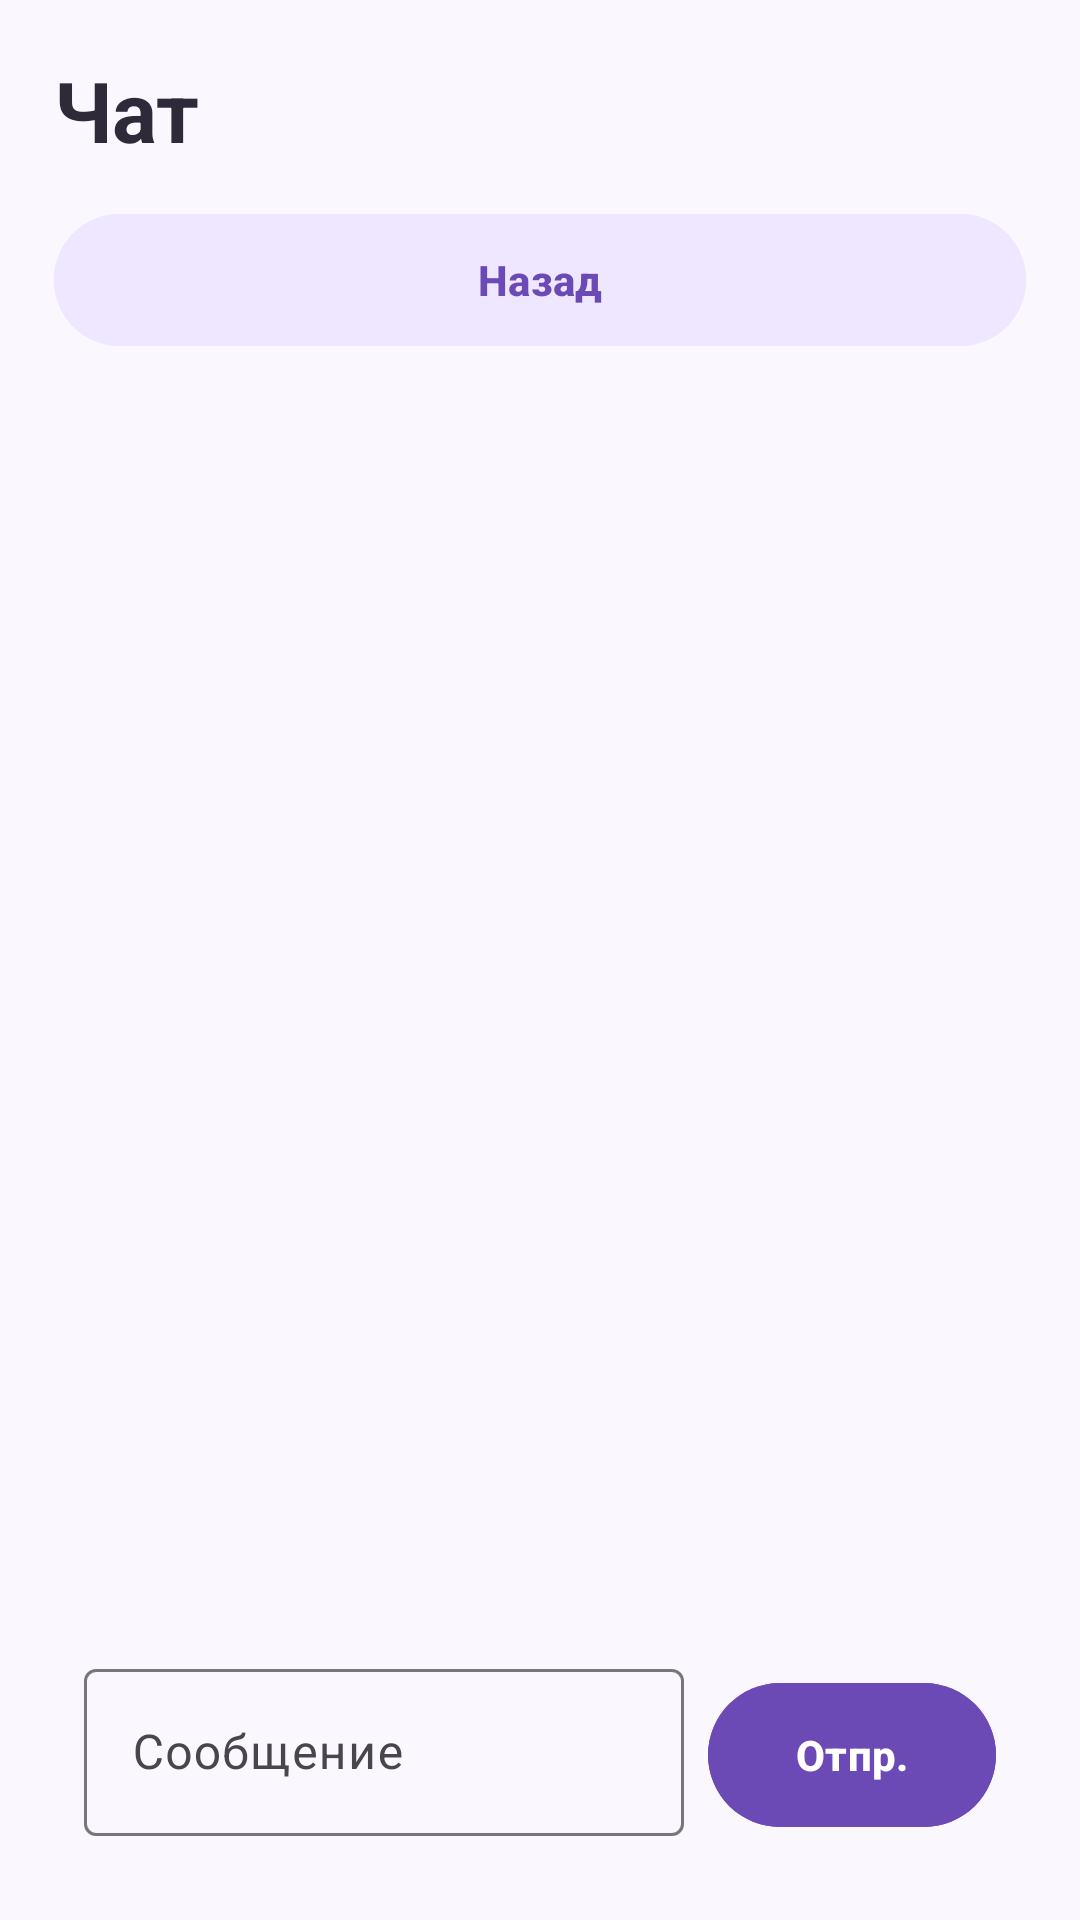

Write the Android layout XML for this screen, with the resource values it uses.
<!-- AndroidManifest.xml: application theme Theme.GovService -->
<!-- res/layout/fragment_chat.xml -->
<?xml version="1.0" encoding="utf-8"?>
<LinearLayout xmlns:android="http://schemas.android.com/apk/res/android"
    android:layout_width="match_parent"
    android:layout_height="match_parent"
    android:background="@drawable/bg_light_screen"
    android:orientation="vertical"
    android:padding="18dp">

    <TextView
        android:id="@+id/chatTitleTextView"
        android:layout_width="match_parent"
        android:layout_height="wrap_content"
        android:text="Чат"
        android:textColor="#2F2A3A"
        android:textSize="28sp"
        android:textStyle="bold" />

    <com.google.android.material.button.MaterialButton
        android:id="@+id/backButton"
        android:layout_width="match_parent"
        android:layout_height="52dp"
        android:layout_marginTop="12dp"
        android:backgroundTint="#EEE7FF"
        android:text="Назад"
        android:textAllCaps="false"
        android:textColor="#6C4AB6"
        android:textStyle="bold" />

    <androidx.recyclerview.widget.RecyclerView
        android:id="@+id/messagesRecyclerView"
        android:layout_width="match_parent"
        android:layout_height="0dp"
        android:layout_marginTop="14dp"
        android:layout_weight="1" />

    <LinearLayout
        android:layout_width="match_parent"
        android:layout_height="wrap_content"
        android:layout_marginTop="10dp"
        android:background="@drawable/bg_card"
        android:orientation="horizontal"
        android:padding="10dp">

        <com.google.android.material.textfield.TextInputLayout
            android:layout_width="0dp"
            android:layout_height="wrap_content"
            android:layout_weight="1"
            android:hint="Сообщение">

            <com.google.android.material.textfield.TextInputEditText
                android:id="@+id/messageEditText"
                android:layout_width="match_parent"
                android:layout_height="wrap_content"
                android:minLines="1" />

        </com.google.android.material.textfield.TextInputLayout>

        <com.google.android.material.button.MaterialButton
            android:id="@+id/sendButton"
            android:layout_width="96dp"
            android:layout_height="56dp"
            android:layout_marginStart="8dp"
            android:backgroundTint="#6C4AB6"
            android:text="Отпр."
            android:textAllCaps="false"
            android:textColor="#FFFFFF"
            android:textStyle="bold" />

    </LinearLayout>

</LinearLayout>
<!-- resources referenced by this layout -->
<resources>
  <!-- drawable bg_light_screen (drawable) -->
  <?xml version="1.0" encoding="utf-8"?>
  <shape xmlns:android="http://schemas.android.com/apk/res/android">
      <solid android:color="#FAF7FF" />
  </shape>
  <style name="Theme.GovService" parent="Base.Theme.GovService" />
  <style name="Base.Theme.GovService" parent="Theme.Material3.DayNight.NoActionBar">
          
          
      </style>
</resources>
